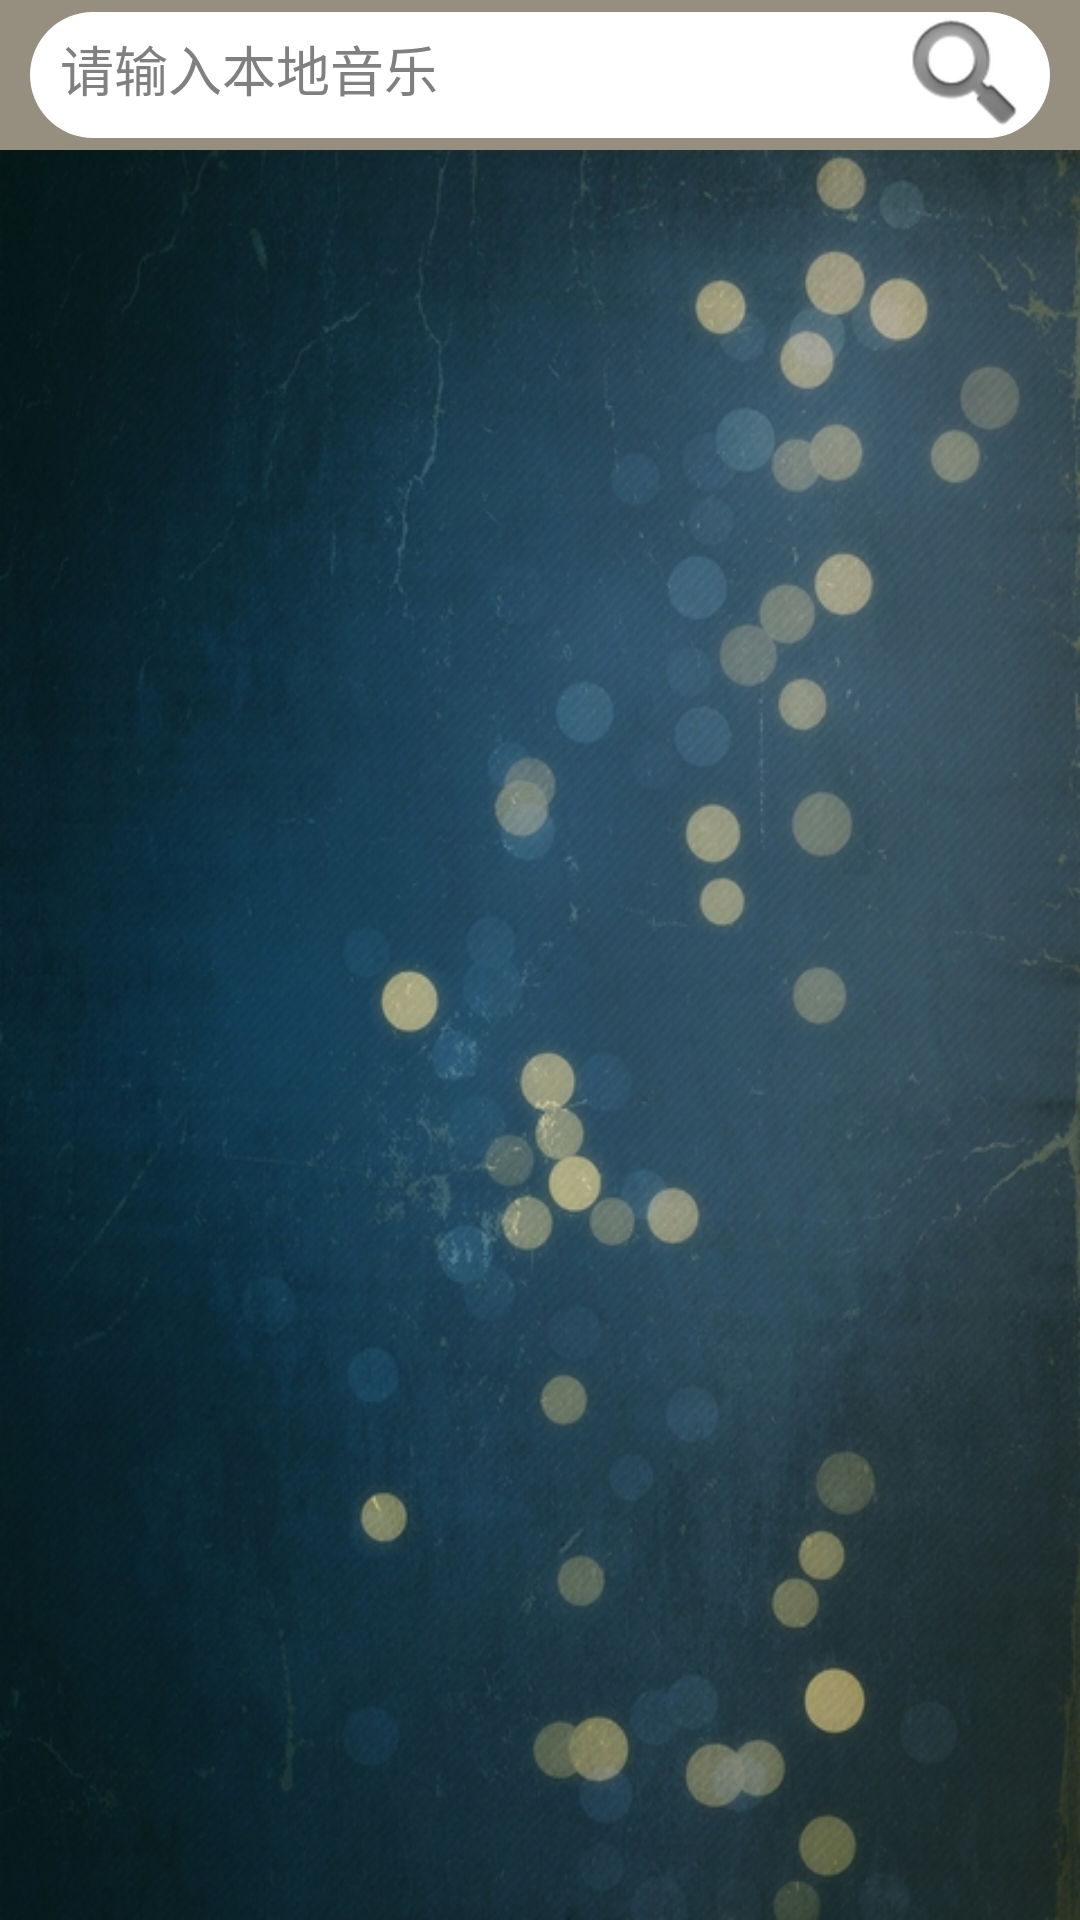

Write the Android layout XML for this screen, with the resource values it uses.
<!-- AndroidManifest.xml: application theme AppTheme -->
<!-- res/layout/viewpager1.xml -->
<?xml version="1.0" encoding="utf-8"?>

<LinearLayout xmlns:android="http://schemas.android.com/apk/res/android"
    android:layout_width="match_parent"
    android:layout_height="match_parent"
    android:orientation="vertical"
    android:background="@drawable/ic_localmusic" >
    
    <LinearLayout 
                android:layout_width="match_parent"
    	    	android:layout_height="50dp"
    			android:orientation="horizontal"
    		    android:background="#968F80"
        >
   		 <LinearLayout 
    	     android:layout_width="match_parent"
    		android:layout_height="42dp"
    		android:orientation="horizontal"
  		  	android:layout_marginLeft="10dp"
    		android:layout_marginRight="10dp"
    		android:layout_marginTop="4dp"
    		android:layout_marginBottom="4dp"
   		 	android:background="@drawable/viewpager"
        >
        	
      	      <EditText
    			    android:id="@+id/localsearchtext"
    			    android:layout_width="fill_parent"
    			    android:layout_height="fill_parent"
  				      android:hint="请输入本地音乐"
   				     android:singleLine="true"
     				   android:textSize="18sp"
     			    android:padding="5dp"
    			     android:layout_margin="5dp"
    			    android:layout_weight="1"
  				      android:background="@null"
    			    />
         		 <ImageButton 
         		     android:id="@+id/loaclsearchbtn"
        		      android:layout_width="fill_parent"
       				  android:layout_height="fill_parent"
        		     android:layout_weight="5"
       	 		    android:background="@null"
     			     android:src="@android:drawable/ic_search_category_default"
          	    />  
    		</LinearLayout>    
    </LinearLayout>
    	
    <ListView 
        android:id="@+id/localmusiclistView"
        android:layout_width="fill_parent"
        android:background="@null"
        android:layout_height="fill_parent"
        />

</LinearLayout>
<!-- resources referenced by this layout -->
<resources>
  <!-- drawable ic_localmusic: jpg bitmap (drawable-hdpi, 220631 bytes) -->
  <!-- drawable viewpager (drawable-hdpi) -->
  <?xml version="1.0" encoding="utf-8"?>
    
  <selector xmlns:android="http://schemas.android.com/apk/res/android">  
      
      <item>  
          <shape>  
              <solid android:color="#ffffff"/>
              <corners android:radius="30dp" />  
          </shape>  
      </item>
  </selector>
  <style name="AppTheme" parent="AppBaseTheme">
          
      </style>
  <style name="AppBaseTheme" parent="android:Theme.Light">
          
      </style>
</resources>
